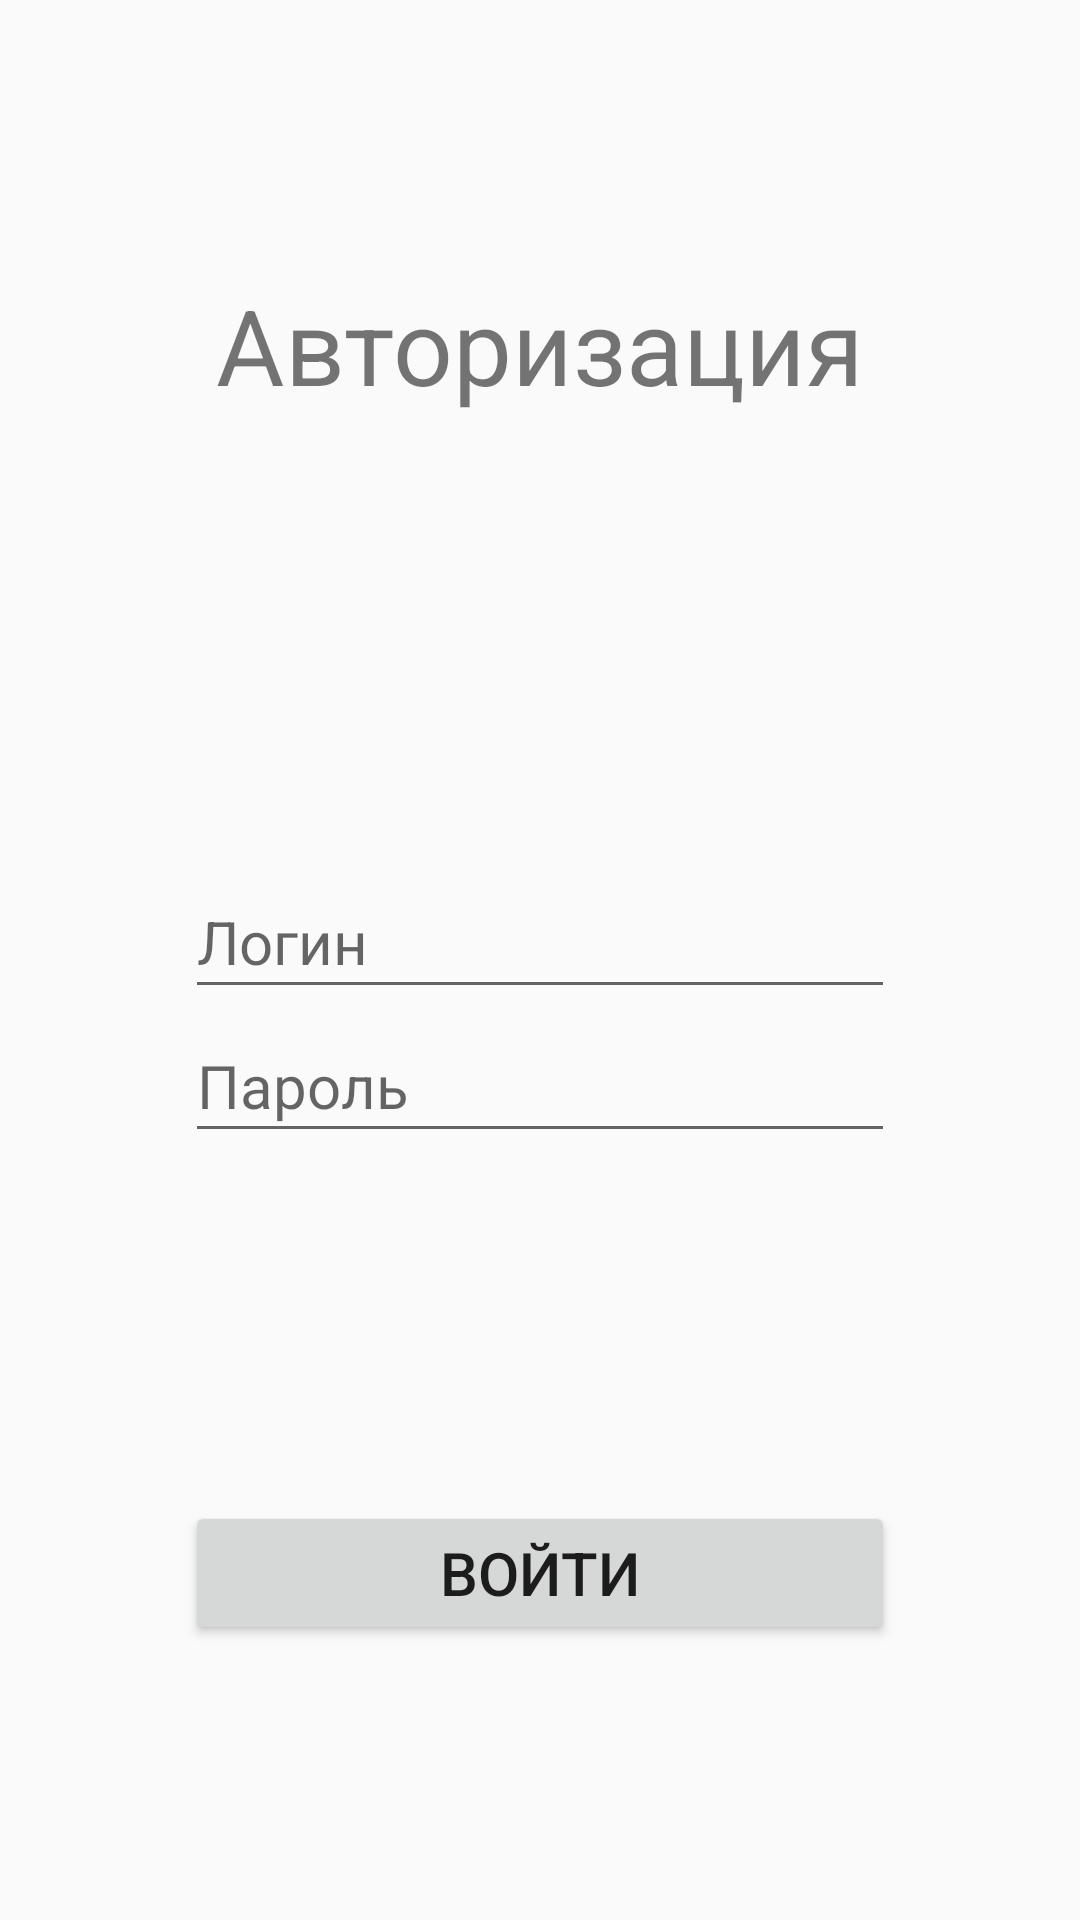

The Android layout XML behind this screen, and the referenced resources:
<!-- AndroidManifest.xml: application theme Theme.MobilProjectKvest -->
<!-- res/layout/activity_main.xml -->
<?xml version="1.0" encoding="utf-8"?>
<android.support.constraint.ConstraintLayout xmlns:android="http://schemas.android.com/apk/res/android"
    xmlns:app="http://schemas.android.com/apk/res-auto"
    xmlns:tools="http://schemas.android.com/tools"
    android:layout_width="match_parent"
    android:layout_height="match_parent"
    tools:context=".MainActivity">

    <LinearLayout
        android:id="@+id/linearLayout"
        android:layout_width="wrap_content"
        android:layout_height="wrap_content"
        android:layout_marginStart="1dp"
        android:layout_marginTop="1dp"
        android:layout_marginEnd="1dp"
        android:layout_marginBottom="1dp"
        android:orientation="vertical"
        app:layout_constraintBottom_toBottomOf="parent"
        app:layout_constraintEnd_toEndOf="parent"
        app:layout_constraintStart_toStartOf="parent"
        app:layout_constraintTop_toTopOf="parent">

        <TextView
            android:id="@+id/textView"
            android:layout_width="match_parent"
            android:layout_height="wrap_content"
            android:textAlignment="center"
            android:layout_marginBottom="150dp"
            android:textSize="35dp"
            android:text="Авторизация" />

        <EditText
            android:id="@+id/loginTxt"
            android:layout_width="match_parent"
            android:layout_height="wrap_content"
            android:ems="10"
            android:hint="Логин"
            android:inputType="textPersonName"
            android:minHeight="48dp"
            android:textSize="20dp"/>

        <EditText
            android:id="@+id/passwordTxt"
            android:layout_width="wrap_content"
            android:layout_height="wrap_content"
            android:layout_marginBottom="16dp"
            android:ems="10"
            android:hint="Пароль"
            android:inputType="textPassword"
            android:minHeight="48dp"
            android:textSize="20dp"/>

        <Button
            android:id="@+id/loginBtn"
            android:layout_width="match_parent"
            android:layout_height="wrap_content"
            android:layout_marginTop="100dp"
            android:text="Войти"
            android:textSize="20dp"
            />

    </LinearLayout>

</android.support.constraint.ConstraintLayout>
<!-- resources referenced by this layout -->
<resources>
  <style name="Theme.MobilProjectKvest" parent="Theme.AppCompat.Light.DarkActionBar">
          
          <item name="colorPrimary">@color/purple_500</item>
          <item name="colorPrimaryDark">@color/purple_700</item>
          <item name="colorAccent">@color/teal_200</item>
          
      </style>
  <!-- not gathered from this repository: default colours our renderer supplied (Android Studio template values) -->
  <color name="purple_500">#FF6200EE</color>
  <color name="purple_700">#FF3700B3</color>
  <color name="teal_200">#FF03DAC5</color>
</resources>
